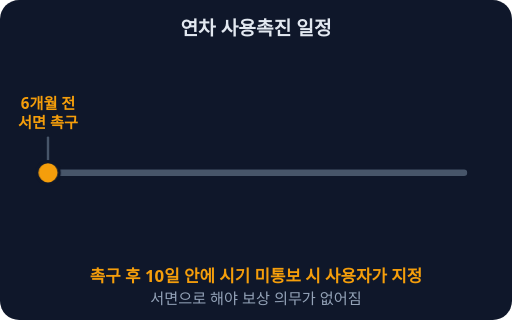
t = 0.00 s
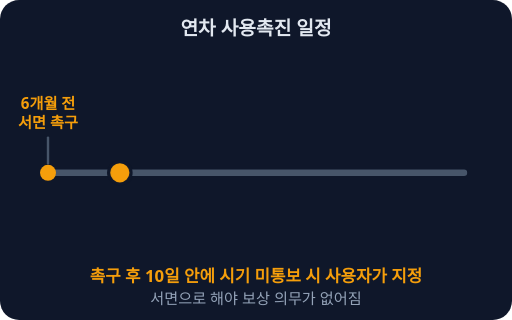
t = 0.67 s
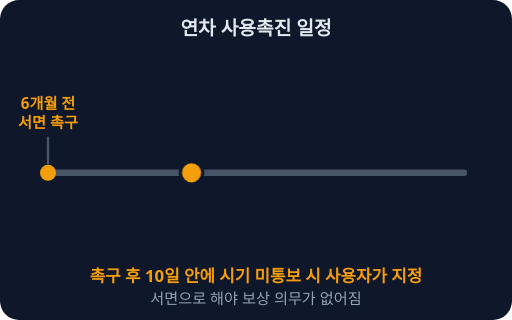
t = 1.34 s
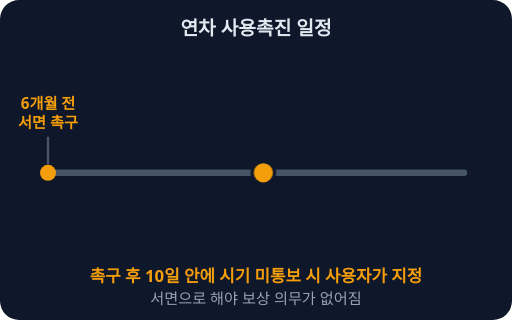
t = 2.00 s
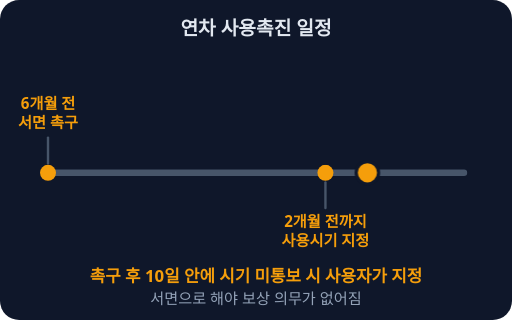
t = 2.97 s
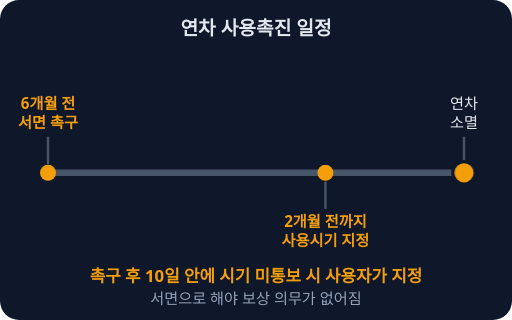
t = 3.87 s

The animated SVG that drew these frames (rendered in a browser with its animation timeline set to each time). Animation: 3 CSS @keyframes rules; one cycle of 4.50 s, repeats indefinitely.

<svg xmlns="http://www.w3.org/2000/svg" viewBox="0 0 320 200" role="img" aria-label="연차 소멸 6개월 전 서면 촉구, 2개월 전까지 사용시기 지정, 소멸 순서의 타임라인">
<style>.f{transform-box:fill-box;transform-origin:center}@keyframes e1k{0%,59.35%{opacity:0}59.36%,94%{opacity:1}97%,100%{opacity:0}}.e1{animation:e1k 4.5s infinite}@keyframes e2k{0%,85.99%{opacity:0}86.00%,94%{opacity:1}97%,100%{opacity:0}}.e2{animation:e2k 4.5s infinite}.mk{transform:translateX(260px);animation:mkk 4.5s linear infinite}@keyframes mkk{0%{transform:translateX(0)}86%,100%{transform:translateX(260px)}}@media (prefers-reduced-motion: reduce){*{animation:none!important;transition:none!important}}</style>
<rect width="320" height="200" rx="12" fill="#0f172a"/>
<text x="160.0" y="22.0" font-size="12" fill="#e2e8f0" text-anchor="middle" font-weight="700" font-family="system-ui, sans-serif">연차 사용촉진 일정</text>
<line x1="30.0" y1="108.0" x2="290.0" y2="108.0" stroke="#475569" stroke-width="4" stroke-linecap="round"/><g class="e0"><line x1="30.0" y1="102.0" x2="30.0" y2="86.0" stroke="#475569" stroke-width="1.5" stroke-linecap="round"/><text x="30.0" y="68.0" font-size="9.5" fill="#f59e0b" text-anchor="middle" font-weight="700" font-family="system-ui, sans-serif">6개월 전</text><text x="30.0" y="80.0" font-size="9.5" fill="#f59e0b" text-anchor="middle" font-weight="700" font-family="system-ui, sans-serif">서면 촉구</text><circle cx="30.0" cy="108.0" r="5" fill="#f59e0b"/></g><g class="e1"><line x1="203.4" y1="114.0" x2="203.4" y2="130.0" stroke="#475569" stroke-width="1.5" stroke-linecap="round"/><text x="203.4" y="142.0" font-size="9.5" fill="#f59e0b" text-anchor="middle" font-weight="700" font-family="system-ui, sans-serif">2개월 전까지</text><text x="203.4" y="154.0" font-size="9.5" fill="#f59e0b" text-anchor="middle" font-weight="700" font-family="system-ui, sans-serif">사용시기 지정</text><circle cx="203.4" cy="108.0" r="5" fill="#f59e0b"/></g><g class="e2"><line x1="290.0" y1="102.0" x2="290.0" y2="86.0" stroke="#475569" stroke-width="1.5" stroke-linecap="round"/><text x="290.0" y="68.0" font-size="9.5" fill="#e2e8f0" text-anchor="middle" font-family="system-ui, sans-serif">연차</text><text x="290.0" y="80.0" font-size="9.5" fill="#e2e8f0" text-anchor="middle" font-family="system-ui, sans-serif">소멸</text><circle cx="290.0" cy="108.0" r="5" fill="#38bdf8"/></g><circle cx="30.0" cy="108.0" r="7" fill="#f59e0b" stroke="#0f172a" stroke-width="2" class="mk"/><text x="160.0" y="176.0" font-size="10.5" fill="#f59e0b" text-anchor="middle" font-weight="700" font-family="system-ui, sans-serif">촉구 후 10일 안에 시기 미통보 시 사용자가 지정</text><text x="160.0" y="190.0" font-size="9.5" fill="#94a3b8" text-anchor="middle" font-family="system-ui, sans-serif">서면으로 해야 보상 의무가 없어짐</text>
</svg>
